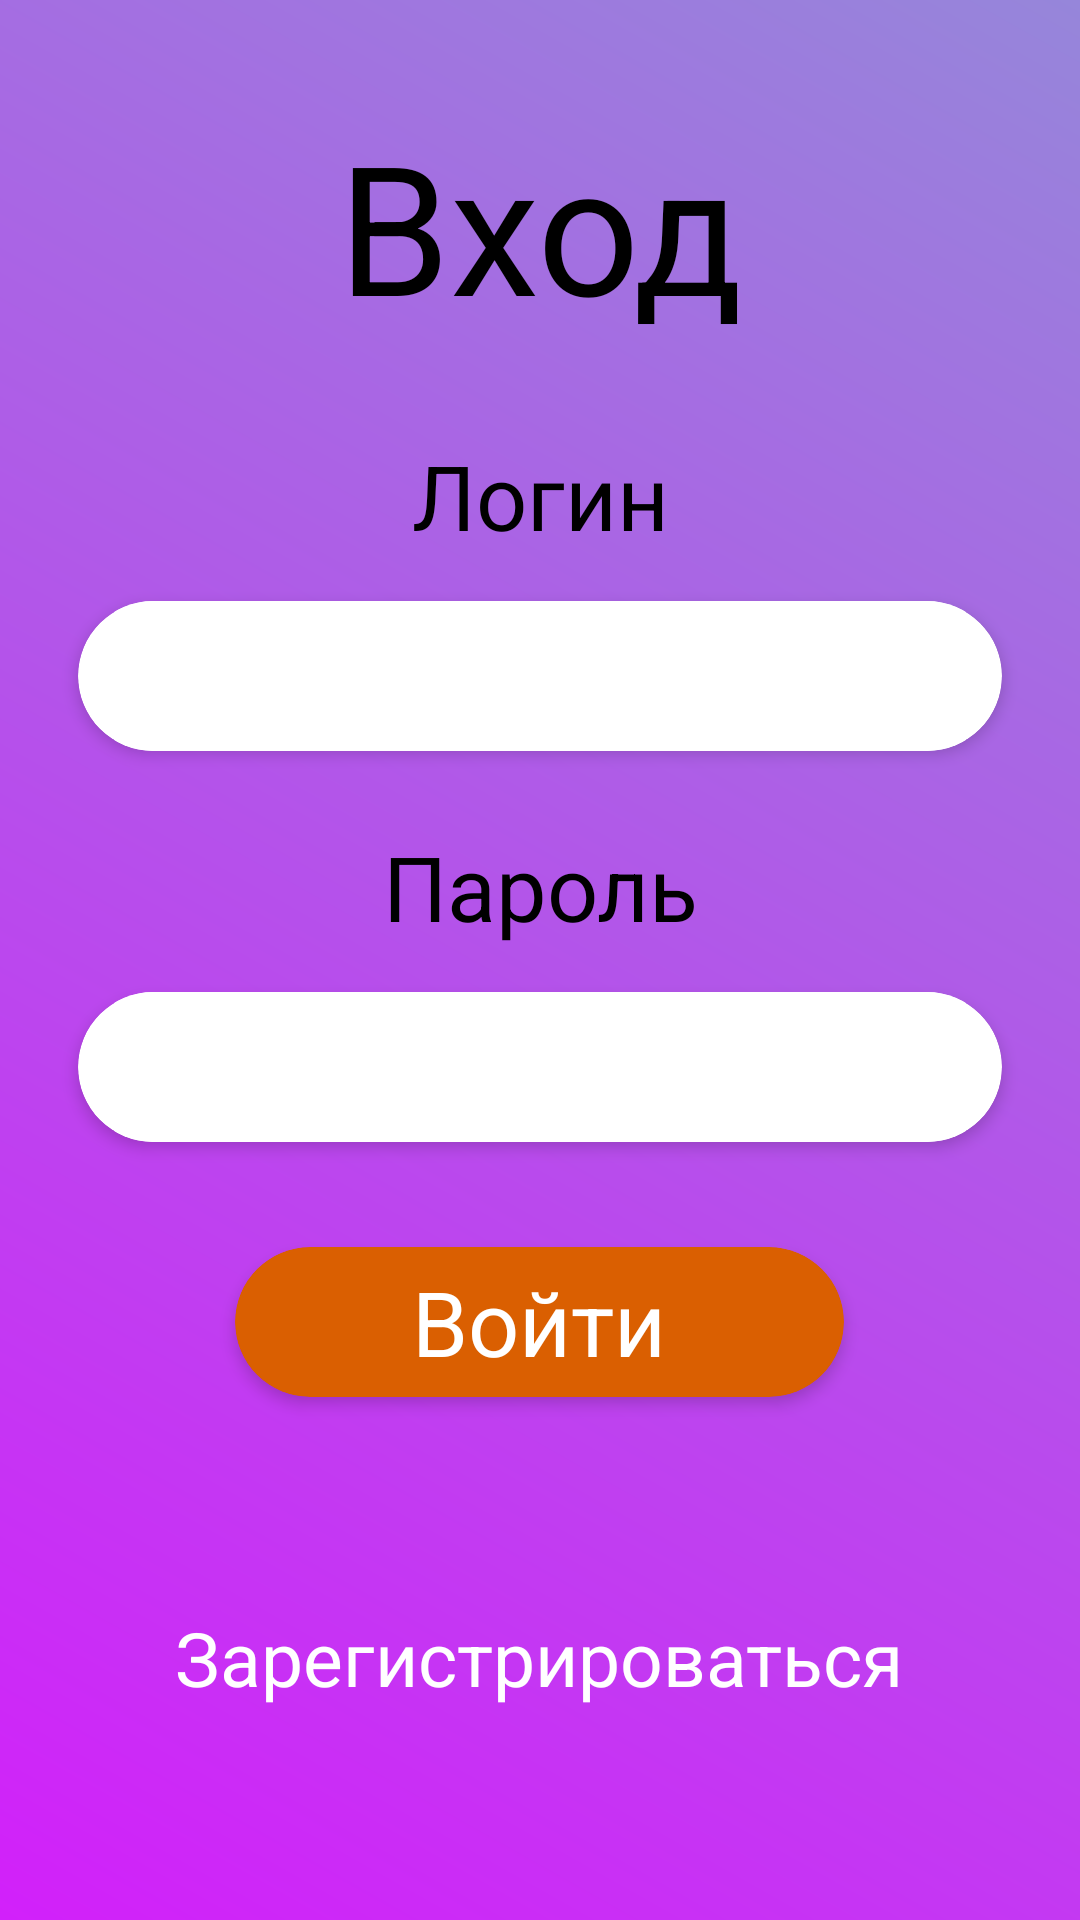

Layout XML and referenced resources for this Android screen:
<!-- AndroidManifest.xml: application theme Theme.fitnessappuser -->
<!-- res/layout/activity_enter.xml -->
<?xml version="1.0" encoding="utf-8"?>
<layout xmlns:android="http://schemas.android.com/apk/res/android"
    xmlns:app="http://schemas.android.com/apk/res-auto"
    xmlns:tools="http://schemas.android.com/tools">

    <data>

        <variable
            name="fragment"
            type="com.example.fitnessappuser.ui.login.EnterActivity" />
    </data>

    <FrameLayout
        android:layout_width="match_parent"
        android:layout_height="match_parent">

        <LinearLayout
            android:layout_width="match_parent"
            android:layout_height="match_parent"
            android:background="@drawable/background_enter"
            android:orientation="vertical"
            tools:context=".ui.login.EnterActivity">

            <TextView
                android:layout_width="match_parent"
                android:layout_height="wrap_content"
                android:layout_marginTop="35dp"
                android:gravity="center_horizontal"
                android:text="Вход"
                android:textColor="@color/black"
                android:textSize="60dp" />

            <TextView
                android:layout_width="match_parent"
                android:layout_height="wrap_content"
                android:layout_marginTop="30dp"
                android:gravity="center_horizontal"
                android:text="Логин"
                android:textColor="@color/black"
                android:textSize="30sp" />

            <com.google.android.material.card.MaterialCardView
                android:layout_width="wrap_content"
                android:layout_height="50dp"
                android:layout_gravity="center_horizontal"
                android:layout_marginTop="15dp"
                android:minWidth="284dp"
                app:cardElevation="3dp"
                app:cardCornerRadius="35dp">

                <EditText
                    android:id="@+id/login"
                    android:layout_width="match_parent"
                    android:layout_height="match_parent"
                    android:layout_gravity="center_horizontal"
                    android:background="@color/white"
                    android:text=""
                    android:maxLines="1"
                    android:minWidth="284dp"
                    android:textSize="20sp"
                    android:layout_marginHorizontal="12dp"
                    android:gravity="center" />

            </com.google.android.material.card.MaterialCardView>

            <TextView
                android:layout_width="match_parent"
                android:layout_height="wrap_content"
                android:layout_marginTop="25dp"
                android:gravity="center_horizontal"
                android:text="Пароль"
                android:textColor="@color/black"
                android:textSize="30dp" />

            <com.google.android.material.card.MaterialCardView
                android:layout_width="wrap_content"
                android:layout_height="50dp"
                android:layout_gravity="center_horizontal"
                android:layout_marginTop="15dp"
                android:minWidth="284dp"
                app:cardElevation="3dp"
                app:cardCornerRadius="35dp">

                <EditText
                    android:id="@+id/password"
                    android:layout_width="wrap_content"
                    android:layout_height="match_parent"
                    android:inputType="textPassword"
                    android:textSize="20sp"
                    android:layout_marginHorizontal="12dp"
                    android:layout_gravity="center"
                    android:maxLines="1"
                    android:minWidth="284dp"
                    android:text=""
                    android:background="@color/white"
                    android:gravity="center" />

            </com.google.android.material.card.MaterialCardView>

            <com.google.android.material.card.MaterialCardView
                android:layout_width="203dp"
                android:layout_height="50dp"
                android:layout_gravity="center_horizontal"
                android:layout_marginTop="35dp"
                app:cardElevation="3dp"
                android:backgroundTint="#DA5F01"
                app:cardCornerRadius="35dp">

                <TextView
                    android:id="@+id/enter"
                    android:layout_width="match_parent"
                    android:layout_height="match_parent"
                    android:gravity="center"
                    android:text="Войти"
                    android:textColor="@color/white"
                    android:textSize="30sp" />
            </com.google.android.material.card.MaterialCardView>

            <TextView
                android:id="@+id/registration"
                android:layout_width="wrap_content"
                android:layout_height="wrap_content"
                android:layout_gravity="center_horizontal"
                android:layout_marginTop="70dp"
                android:gravity="center"
                android:text="Зарегистрироваться"
                android:textColor="@color/white"
                android:textSize="25sp" />
        </LinearLayout>

        <FrameLayout
            android:id="@+id/container_fragment"
            android:layout_width="match_parent"
            android:layout_height="match_parent" />
    </FrameLayout>
</layout>
<!-- resources referenced by this layout -->
<resources>
  <color name="black">#FF000000</color>
  <color name="white">#FFFFFFFF</color>
  <!-- drawable background_enter (drawable) -->
  <?xml version="1.0" encoding="utf-8"?>
  <shape xmlns:android="http://schemas.android.com/apk/res/android">
  
      <gradient
          android:startColor="#9686DA"
          android:endColor="#D220FA"
          android:angle="225"/>
  </shape>
  <style name="Theme.fitnessappuser" parent="Theme.MaterialComponents.DayNight.DarkActionBar">
          
          <item name="colorPrimary">@color/purple_500</item>
          <item name="colorPrimaryVariant">@color/purple_700</item>
          <item name="colorOnPrimary">@color/white</item>
          
          <item name="colorSecondary">@color/teal_200</item>
          <item name="colorSecondaryVariant">@color/teal_700</item>
          <item name="colorOnSecondary">@color/black</item>
          
          <item name="android:statusBarColor" tools:targetApi="l">?attr/colorPrimaryVariant</item>
          
      </style>
  <color name="purple_500">#FF6200EE</color>
  <color name="purple_700">#FF3700B3</color>
  <color name="teal_200">#FF03DAC5</color>
  <color name="teal_700">#FF018786</color>
</resources>
